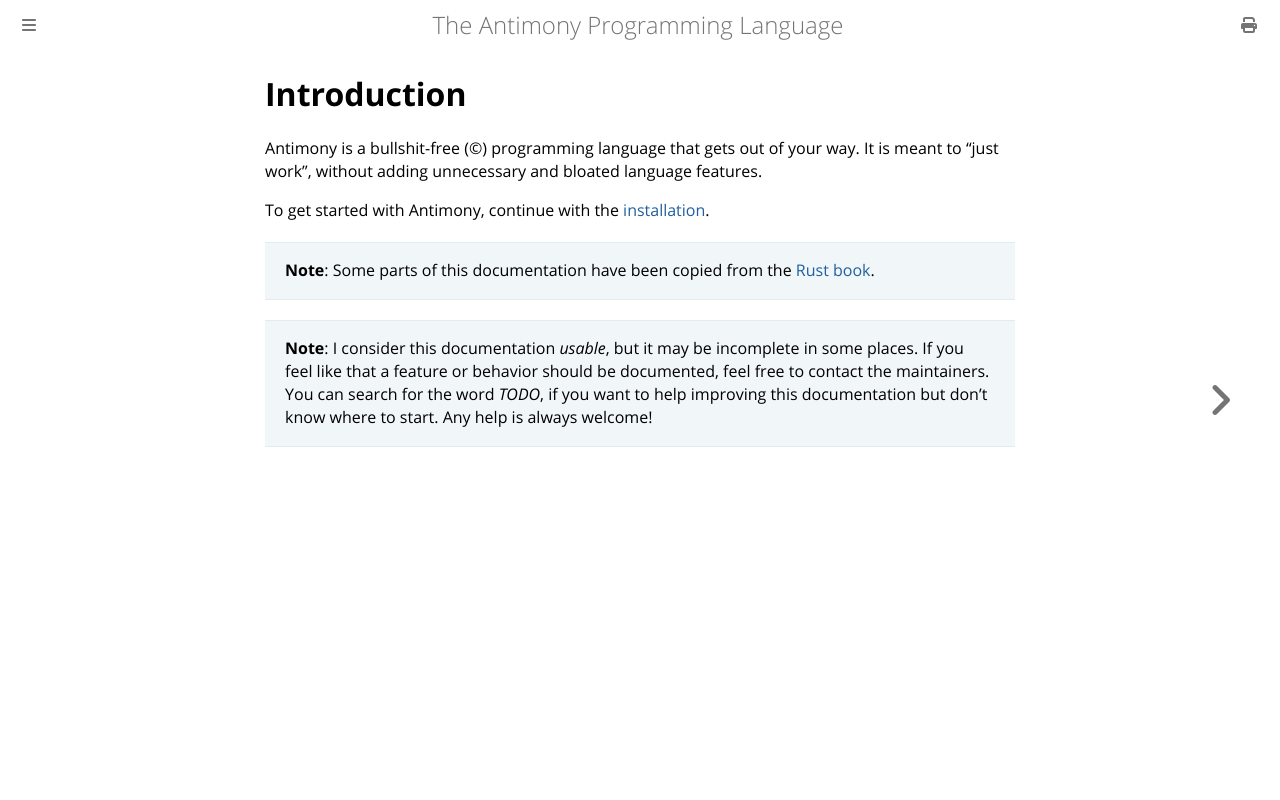

repository: antimony-lang/antimony · page: introduction/SUMMARY.html · generator: mdbook

# Introduction

- [Introduction](./introduction/SUMMARY.md)
  - [Installation](./introduction/installation.md)
  - [Hello World!](./introduction/hello-world.md)
- [Common language concepts](./concepts/SUMMARY.md)
  - [Variables](./concepts/variables.md)
  - [Data Types](./concepts/datatypes.md)
  - [Functions](./concepts/functions.md)
  - [Comments](./concepts/comments.md)
  - [Control Flow](./concepts/control-flow.md)
  - [Structured Data](./concepts/structured-data.md)
- [Modules and Imports](./modules/SUMMARY.md)
- [Developer Resources](./developers/SUMMARY.md)
  - [Specification](./developers/specification.md)
  - [AST Design](./developers/ast-design.md)
  - [Compiler Backends](./developers/backends.md)
  - [Debugging the compiler](./developers/debugging.md)
  - [Release Workflow](./developers/releasing.md)
